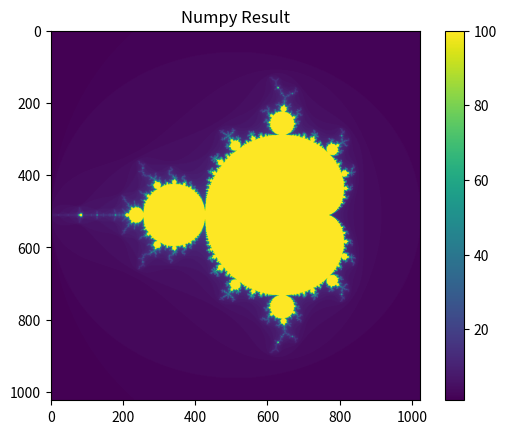

Reproduce this figure in Python.
import numpy as np
import matplotlib.pyplot as plt
import time
import statistics
import warnings

"""
Mandelbrot Set Generator
Author : [Jakob Rundlett]
Course : Numerical Scientific Computing 2026
"""

def benchmark(func, *args, n_runs=3) :
    """ Time func, return median of n_runs."""
    print(f'Running {func.__name__} {n_runs}x...')
    times = []
    for _ in range(n_runs):
        t0 = time.perf_counter()
        result = func(*args)
        times.append(time.perf_counter()-t0)
    median_t = statistics.median(times)
    # print(f"Median: {median_t:.4f}s" f"(min={min(times):.4f}, max={max(times):.4f})")
    print(f'{func.__name__} computation took {median_t:.3f} seconds')
    return result

def compute_mandelbrot_naive(x_min, x_max, x_res, y_min, y_max, y_res, max_iter):
    # for 1024x1024    
    region_x_step = (x_max - x_min) / x_res
    region_y_step = (y_max - y_min) / y_res
    # create the pixel cooridnates
    points_x = np.arange(x_min, x_max, region_x_step)
    points_y = np.arange(y_min, y_max, region_y_step)

    # return the number of iterations given a complex number
    def mandelbrot_point(c):
        z = [0 + 0j]
        for n in range(max_iter):
            new_z = z[-1]**2 + c
            if abs(new_z) > 2:
                return n
            else:
                z.append(new_z)
        return max_iter

    # create the grid of complex numbers for each pixel
    complex_grid = []
    for x in points_x:
        new_line = []
        for y in points_y:
            new_line.append(complex(x, y))
        complex_grid.append(new_line)

    complex_grid = np.array(complex_grid)

    # replace all the complex numbers with the corresponding number of iterations
    for row in range(len(complex_grid)):
        for col in range(len(complex_grid[0])):
            complex_grid[row][col] = mandelbrot_point(complex_grid[row][col])

    # I don't know why the grid still has complex numbers. They should all be replaced with integers
    # this also throws a warning every time, so we supress it... 
    # "oh no, you lose the imaginary part if you turn an imaginary number into an integer!!!" Yeah no duh
    with warnings.catch_warnings():
        warnings.simplefilter("ignore")
        complex_grid = complex_grid.astype(int)


    return np.rot90(complex_grid)

def compute_mandelbrot_numpy(x_min, x_max, x_res, y_min, y_max, y_res, max_iter):
    x = np.linspace (x_min, x_max, x_res) # x resolution
    y = np.linspace (y_min, y_max, y_res) # y resolution
    X, Y = np.meshgrid(x, y) # standard grid
    C = X + 1j * Y # complex grid

    Z = np.zeros(C.shape, dtype=C.dtype)
    M = np.zeros(C.shape, dtype=int)

    for _ in range(max_iter):
        mask = np.abs(Z) <= 2
        Z[mask] = Z[mask]**2 + C[mask]
        M[mask] += 1
    return M

run_tests = False
if run_tests:
    def test_row(N, A):
        for i in range(N): s = np.sum(A[i, :])
        return None

    def test_col(N, A):
        for j in range(N): s = np.sum(A[:, j])
        return None

    N = 10000
    A = np.random.rand(N, N)
    A_f = np.asfortranarray(A)
    n_runs = 3
    print('With standard np.array ...')
    _ = benchmark(test_row, N, A, n_runs=n_runs)
    _ = benchmark(test_col, N, A, n_runs=n_runs)
    print('With fortran np.array ...')
    _ = benchmark(test_row, N, A_f, n_runs=n_runs)
    _ = benchmark(test_col, N, A_f, n_runs=n_runs)

else:
    gen_res = 1024
    max_iter = 100
    n_runs = 3

    run_naive_version = False
    run_numpy_version = True
    view_image = False
    save_image = True

    if run_naive_version and run_numpy_version:
        naive_result = benchmark(compute_mandelbrot_naive, -2, 1, gen_res, -1.5, 1.5, gen_res, max_iter, n_runs=n_runs)
        numpy_result = benchmark(compute_mandelbrot_numpy, -2, 1, gen_res, -1.5, 1.5, gen_res, max_iter, n_runs=n_runs)
        
        # check the strict numerical difference between the results
        if np.allclose(naive_result, numpy_result):
            print("Results match!")
        else:
            print("Results differ!")
            diff = np.abs(naive_result - numpy_result)
            print(f"Max difference: {diff.max()}")
            print(f"Different pixels: {(diff > 0).sum()} ({(((diff > 0).sum()/(gen_res**2))*100):.1f}%)")

        # plot the results next to each other
        if view_image or save_image:
            # Create subplots
            fig, (ax1, ax2) = plt.subplots(1, 2, figsize=(12, 5))

            # Display the Mandelbrot set
            ax1.imshow(numpy_result)
            ax1.set_title('Numpy Result')
            ax1.axis('off')  # Hide axes if desired

            # Display the naive results
            ax2.imshow(naive_result)
            ax2.set_title('Naive Result')
            ax2.axis('off')  # Hide axes if desired

            # Show the plots
            plt.tight_layout()
            if save_image:
                plt.savefig('mandelbrotFigure')
            if view_image:
                plt.show()

    elif run_naive_version:
        naive_result = benchmark(compute_mandelbrot_naive, -2, 1, gen_res, -1.5, 1.5, gen_res, max_iter, n_runs=n_runs)
        
        if view_image or save_image:
            plt.imshow(naive_result)
            plt.title('Naive Result')
            plt.colorbar()
            if save_image:
                plt.savefig('mandelbrotFigure')
            if view_image:
                plt.show()
    
    elif run_numpy_version:
        numpy_result = benchmark(compute_mandelbrot_numpy, -2, 1, gen_res, -1.5, 1.5, gen_res, max_iter, n_runs=n_runs)

        if view_image or save_image:
            plt.imshow(numpy_result)
            plt.title('Numpy Result')
            plt.colorbar()
            if save_image:
                plt.savefig('mandelbrotFigure')
            if view_image:
                plt.show()
